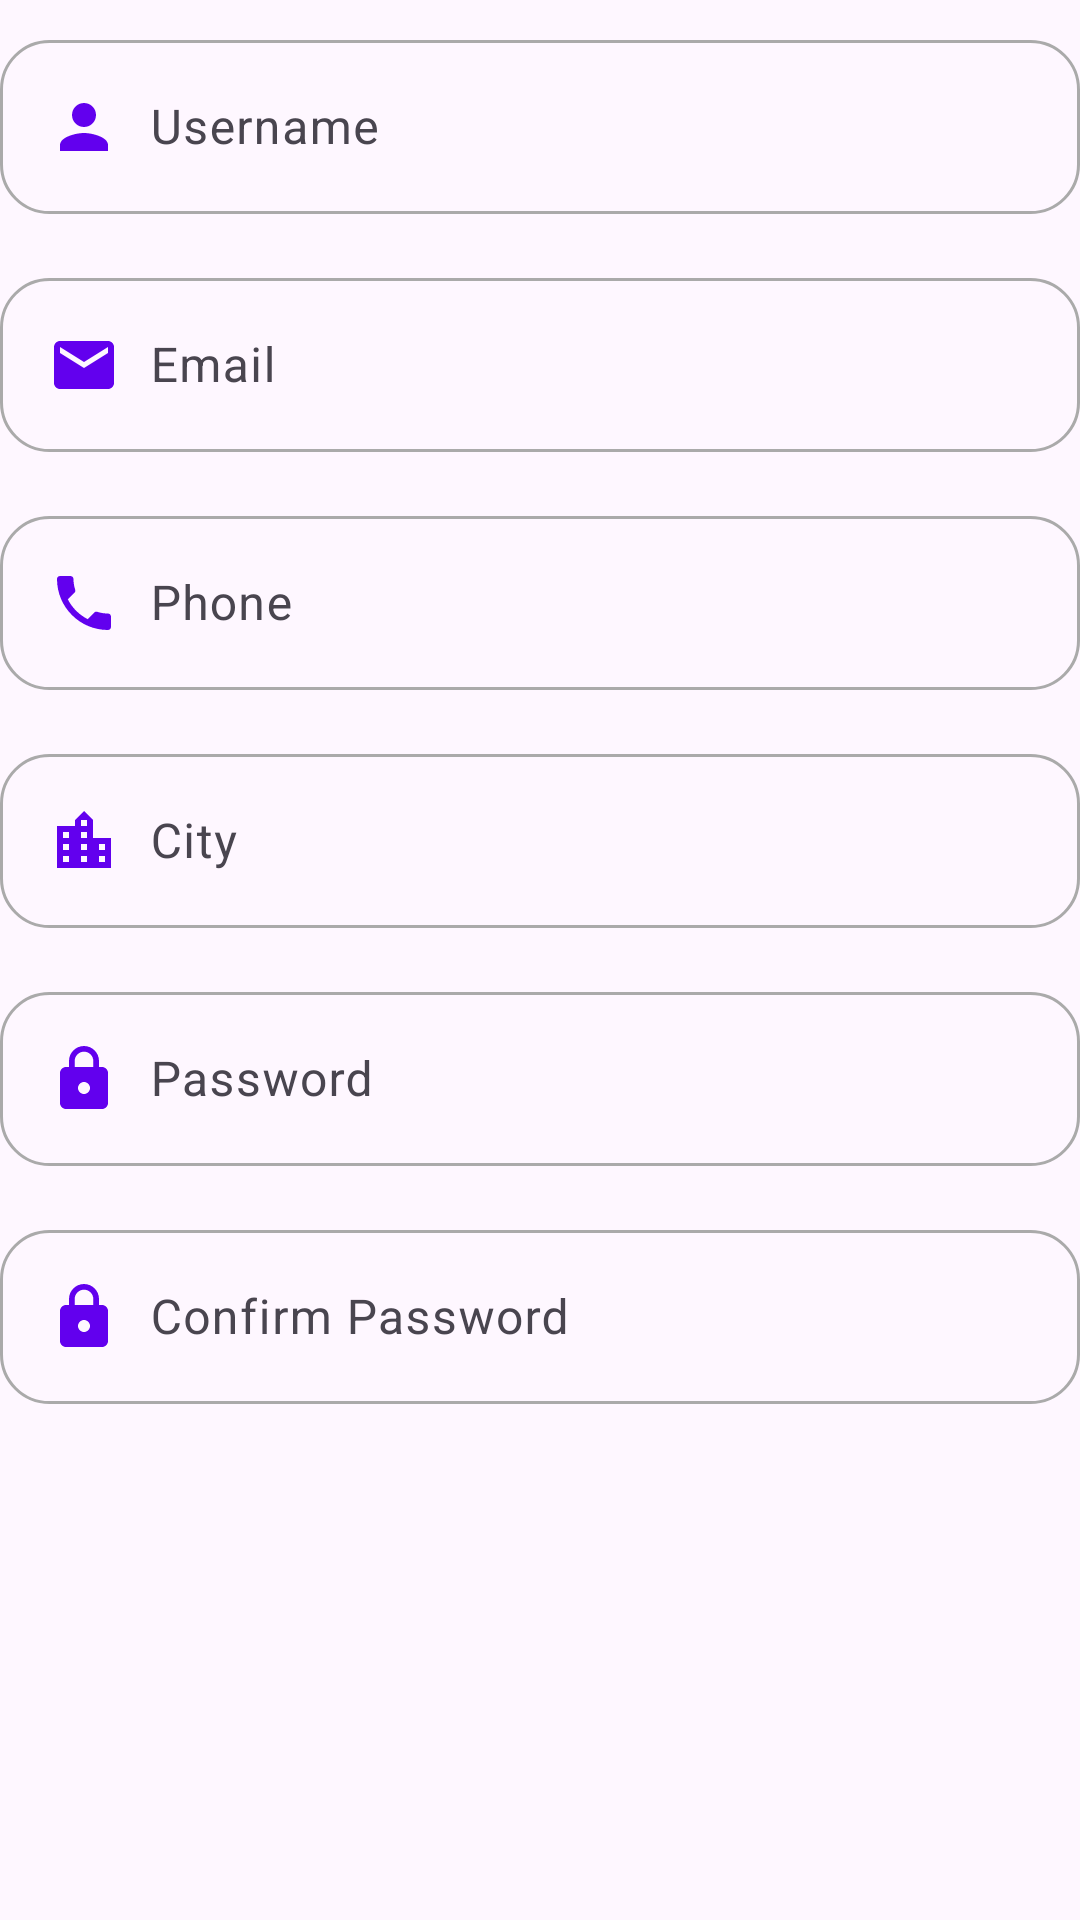

Here is an Android app screen rendered from its layout file. Give the layout XML and the strings, colors and styles it references.
<!-- AndroidManifest.xml: application theme AppTheme.SafeView -->
<!-- res/layout/fragment_register.xml -->
<?xml version="1.0" encoding="utf-8"?>
<LinearLayout xmlns:android="http://schemas.android.com/apk/res/android"
    style="@style/linear_layout"
    android:orientation="vertical">

    <com.google.android.material.textfield.TextInputLayout style="@style/text_layout_style">

        <com.google.android.material.textfield.TextInputEditText
            android:id="@+id/reg_ed_username"
            style="@style/text_input_style"
            android:drawableStart="@drawable/ic_person_24dp"
            android:hint="@string/fragment_register_username"
            android:inputType="text" />
    </com.google.android.material.textfield.TextInputLayout>

    <com.google.android.material.textfield.TextInputLayout style="@style/text_layout_style">

        <com.google.android.material.textfield.TextInputEditText
            android:id="@+id/reg_ed_email"
            style="@style/text_input_style"
            android:drawableStart="@drawable/ic_email_24dp"
            android:hint="@string/fragment_register_email"
            android:inputType="textEmailAddress" />
    </com.google.android.material.textfield.TextInputLayout>

    <com.google.android.material.textfield.TextInputLayout style="@style/text_layout_style">

        <com.google.android.material.textfield.TextInputEditText
            android:id="@+id/reg_ed_phone"
            style="@style/text_input_style"
            android:drawableStart="@drawable/ic_call_24dp"
            android:hint="@string/fragment_register_phone"
            android:inputType="phone" />
    </com.google.android.material.textfield.TextInputLayout>

    <com.google.android.material.textfield.TextInputLayout style="@style/text_layout_style">

        <com.google.android.material.textfield.TextInputEditText
            android:id="@+id/reg_ed_city"
            style="@style/text_input_style"
            android:drawableStart="@drawable/ic_city_24dp"
            android:hint="@string/fragment_register_city"
            android:inputType="text" />
    </com.google.android.material.textfield.TextInputLayout>

    <com.google.android.material.textfield.TextInputLayout style="@style/text_layout_style">

        <com.google.android.material.textfield.TextInputEditText
            android:id="@+id/reg_ed_password"
            style="@style/text_input_style"
            android:drawableStart="@drawable/ic_lock_24dp"
            android:hint="@string/fragment_register_password"
            android:inputType="textPassword"
            android:isCredential="true" />
    </com.google.android.material.textfield.TextInputLayout>

    <com.google.android.material.textfield.TextInputLayout style="@style/text_layout_style">

        <com.google.android.material.textfield.TextInputEditText
            android:id="@+id/reg_ed_re_password"
            style="@style/text_input_style"
            android:drawableStart="@drawable/ic_lock_24dp"
            android:hint="@string/fragment_register_confirm_password"
            android:inputType="textPassword"
            android:isCredential="true" />
    </com.google.android.material.textfield.TextInputLayout>
</LinearLayout>
<!-- resources referenced by this layout -->
<resources>
  <!-- drawable ic_city_24dp (drawable-hdpi) -->
  <vector xmlns:android="http://schemas.android.com/apk/res/android"
      android:width="24dp"
      android:height="24dp"
      android:viewportWidth="24"
      android:viewportHeight="24">
      <path
          android:fillColor="@color/design_default_color_primary"
          android:pathData="M15,11L15,5l-3,-3 -3,3v2L3,7v14h18L21,11h-6zM7,19L5,19v-2h2v2zM7,15L5,15v-2h2v2zM7,11L5,11L5,9h2v2zM13,19h-2v-2h2v2zM13,15h-2v-2h2v2zM13,11h-2L11,9h2v2zM13,7h-2L11,5h2v2zM19,19h-2v-2h2v2zM19,15h-2v-2h2v2z" />
  </vector>
  <!-- drawable ic_email_24dp (drawable-hdpi) -->
  <vector xmlns:android="http://schemas.android.com/apk/res/android"
      android:width="24dp"
      android:height="24dp"
      android:viewportWidth="24"
      android:viewportHeight="24">
      <path
          android:fillColor="@color/design_default_color_primary"
          android:pathData="M20,4L4,4c-1.1,0 -1.99,0.9 -1.99,2L2,18c0,1.1 0.9,2 2,2h16c1.1,0 2,-0.9 2,-2L22,6c0,-1.1 -0.9,-2 -2,-2zM20,8l-8,5 -8,-5L4,6l8,5 8,-5v2z" />
  </vector>
  <!-- drawable ic_person_24dp (drawable-hdpi) -->
  <vector xmlns:android="http://schemas.android.com/apk/res/android"
      android:width="24dp"
      android:height="24dp"
      android:viewportWidth="24"
      android:viewportHeight="24">
      <path
          android:fillColor="@color/design_default_color_primary"
          android:pathData="M12,12c2.21,0 4,-1.79 4,-4s-1.79,-4 -4,-4 -4,1.79 -4,4 1.79,4 4,4zM12,14c-2.67,0 -8,1.34 -8,4v2h16v-2c0,-2.66 -5.33,-4 -8,-4z" />
  </vector>
  <string name="fragment_register_city">City</string>
  <string name="fragment_register_confirm_password">Confirm Password</string>
  <string name="fragment_register_email">Email</string>
  <string name="fragment_register_password">Password</string>
  <string name="fragment_register_phone">Phone</string>
  <string name="fragment_register_username">Username</string>
  <style name="linear_layout">
          <item name="android:layout_width">match_parent</item>
          <item name="android:layout_height">wrap_content</item>
      </style>
  <style name="text_input_style">
          <item name="android:background">@drawable/list_item_bg_border</item>
          <item name="android:drawablePadding">@dimen/dimen_10dp</item>
          <item name="android:layout_width">match_parent</item>
          <item name="android:layout_height">wrap_content</item>
          <item name="android:imeOptions">actionNext</item>
          <item name="android:maxLines">1</item>
      </style>
  <style name="text_layout_style">
          <item name="android:layout_width">match_parent</item>
          <item name="android:layout_height">wrap_content</item>
          <item name="android:layout_marginVertical">@dimen/dimen_8dp</item>
      </style>
  <style name="AppTheme.SafeView" parent="@style/Theme.Material3.DayNight">
          <item name="android:fitsSystemWindows">true</item>
          <item name="android:enforceStatusBarContrast">true</item>
      </style>
  <!-- drawable list_item_bg_border (drawable-hdpi) -->
  <?xml version="1.0" encoding="utf-8"?>
  <selector xmlns:android="http://schemas.android.com/apk/res/android">
      <item android:drawable="@color/design_default_color_primary" android:state_selected="true" />
      <item>
          <shape android:shape="rectangle">
              <corners android:radius="@dimen/dimen_16dp" />
              <stroke android:width="1dp" android:color="@android:color/darker_gray" />
          </shape>
      </item>
  </selector>
  <dimen name="dimen_10dp">10dp</dimen>
  <dimen name="dimen_8dp">8dp</dimen>
  <dimen name="dimen_16dp">16dp</dimen>
</resources>
